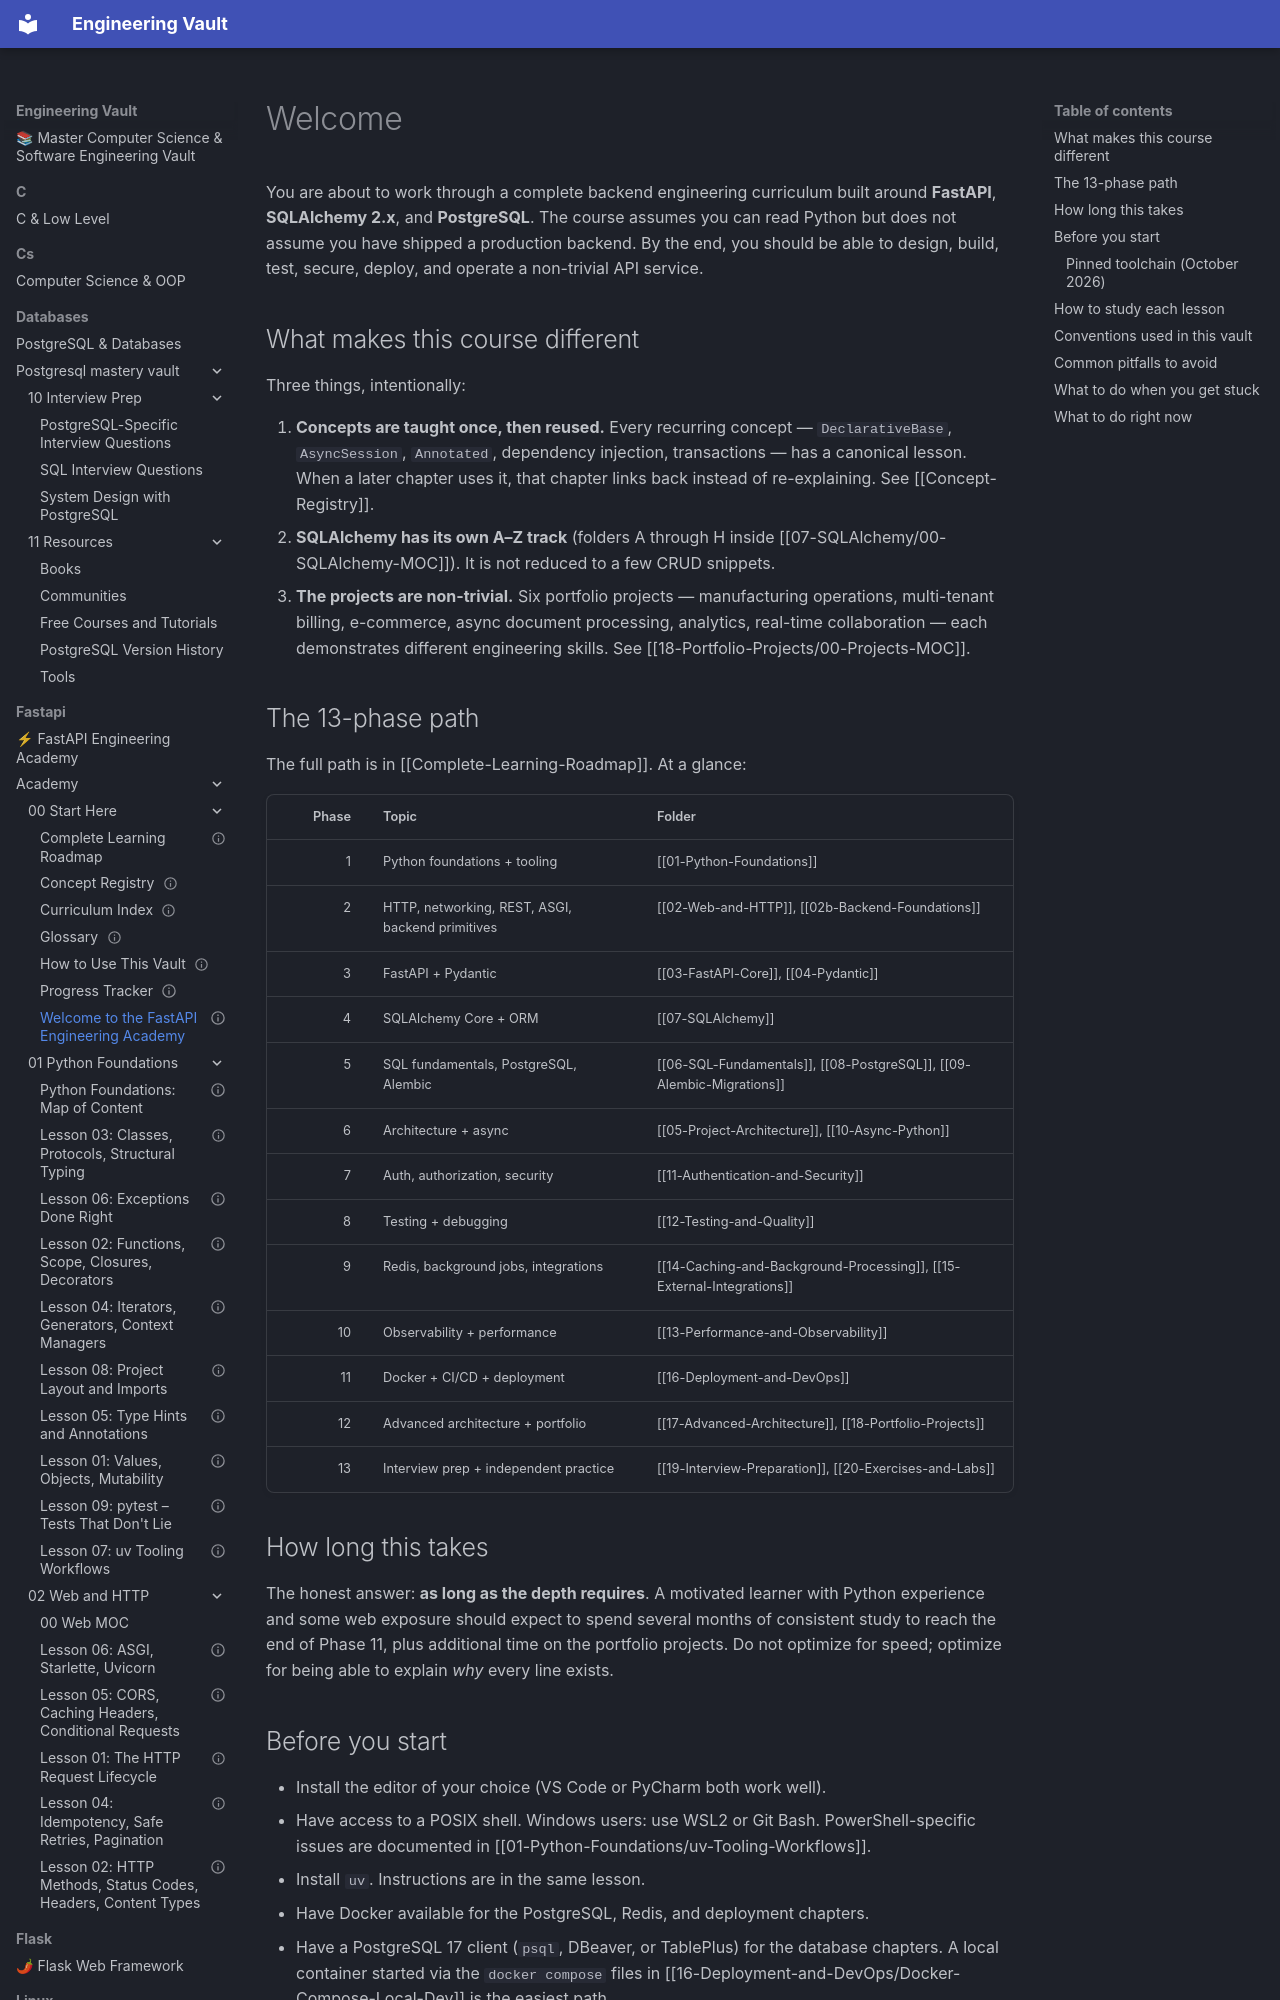

repository: Saff9/engineering-vault · page: fastapi/academy/00-Start-Here/Welcome/index.html · generator: mkdocs

---
title: Welcome to the FastAPI Engineering Academy
aliases:
 - Welcome
tags:
 - start-here
 - meta
status: complete
---

# Welcome

You are about to work through a complete backend engineering curriculum built around **FastAPI**, **SQLAlchemy 2.x**, and **PostgreSQL**. The course assumes you can read Python but does not assume you have shipped a production backend. By the end, you should be able to design, build, test, secure, deploy, and operate a non-trivial API service.

## What makes this course different

Three things, intentionally:

1. **Concepts are taught once, then reused.** Every recurring concept — `DeclarativeBase`, `AsyncSession`, `Annotated`, dependency injection, transactions — has a canonical lesson. When a later chapter uses it, that chapter links back instead of re-explaining. See [[Concept-Registry]].
2. **SQLAlchemy has its own A–Z track** (folders A through H inside [[07-SQLAlchemy/00-SQLAlchemy-MOC]]). It is not reduced to a few CRUD snippets.
3. **The projects are non-trivial.** Six portfolio projects — manufacturing operations, multi-tenant billing, e-commerce, async document processing, analytics, real-time collaboration — each demonstrates different engineering skills. See [[18-Portfolio-Projects/00-Projects-MOC]].

## The 13-phase path

The full path is in [[Complete-Learning-Roadmap]]. At a glance:

| Phase | Topic | Folder |
|------:|-------|--------|
| 1 | Python foundations + tooling | [[01-Python-Foundations]] |
| 2 | HTTP, networking, REST, ASGI, backend primitives | [[02-Web-and-HTTP]], [[02b-Backend-Foundations]] |
| 3 | FastAPI + Pydantic | [[03-FastAPI-Core]], [[04-Pydantic]] |
| 4 | SQLAlchemy Core + ORM | [[07-SQLAlchemy]] |
| 5 | SQL fundamentals, PostgreSQL, Alembic | [[06-SQL-Fundamentals]], [[08-PostgreSQL]], [[09-Alembic-Migrations]] |
| 6 | Architecture + async | [[05-Project-Architecture]], [[10-Async-Python]] |
| 7 | Auth, authorization, security | [[11-Authentication-and-Security]] |
| 8 | Testing + debugging | [[12-Testing-and-Quality]] |
| 9 | Redis, background jobs, integrations | [[14-Caching-and-Background-Processing]], [[15-External-Integrations]] |
| 10 | Observability + performance | [[13-Performance-and-Observability]] |
| 11 | Docker + CI/CD + deployment | [[16-Deployment-and-DevOps]] |
| 12 | Advanced architecture + portfolio | [[17-Advanced-Architecture]], [[18-Portfolio-Projects]] |
| 13 | Interview prep + independent practice | [[19-Interview-Preparation]], [[20-Exercises-and-Labs]] |

## How long this takes

The honest answer: **as long as the depth requires**. A motivated learner with Python experience and some web exposure should expect to spend several months of consistent study to reach the end of Phase 11, plus additional time on the portfolio projects. Do not optimize for speed; optimize for being able to explain *why* every line exists.

## Before you start

- Install the editor of your choice (VS Code or PyCharm both work well).
- Have access to a POSIX shell. Windows users: use WSL2 or Git Bash. PowerShell-specific issues are documented in [[01-Python-Foundations/uv-Tooling-Workflows]].
- Install `uv`. Instructions are in the same lesson.
- Have Docker available for the PostgreSQL, Redis, and deployment chapters.
- Have a PostgreSQL 17 client (`psql`, DBeaver, or TablePlus) for the database chapters. A local container started via the `docker compose` files in [[16-Deployment-and-DevOps/Docker-Compose-Local-Dev]] is the easiest path.
- A GitHub account and local `git` for the CI/CD and portfolio chapters.
